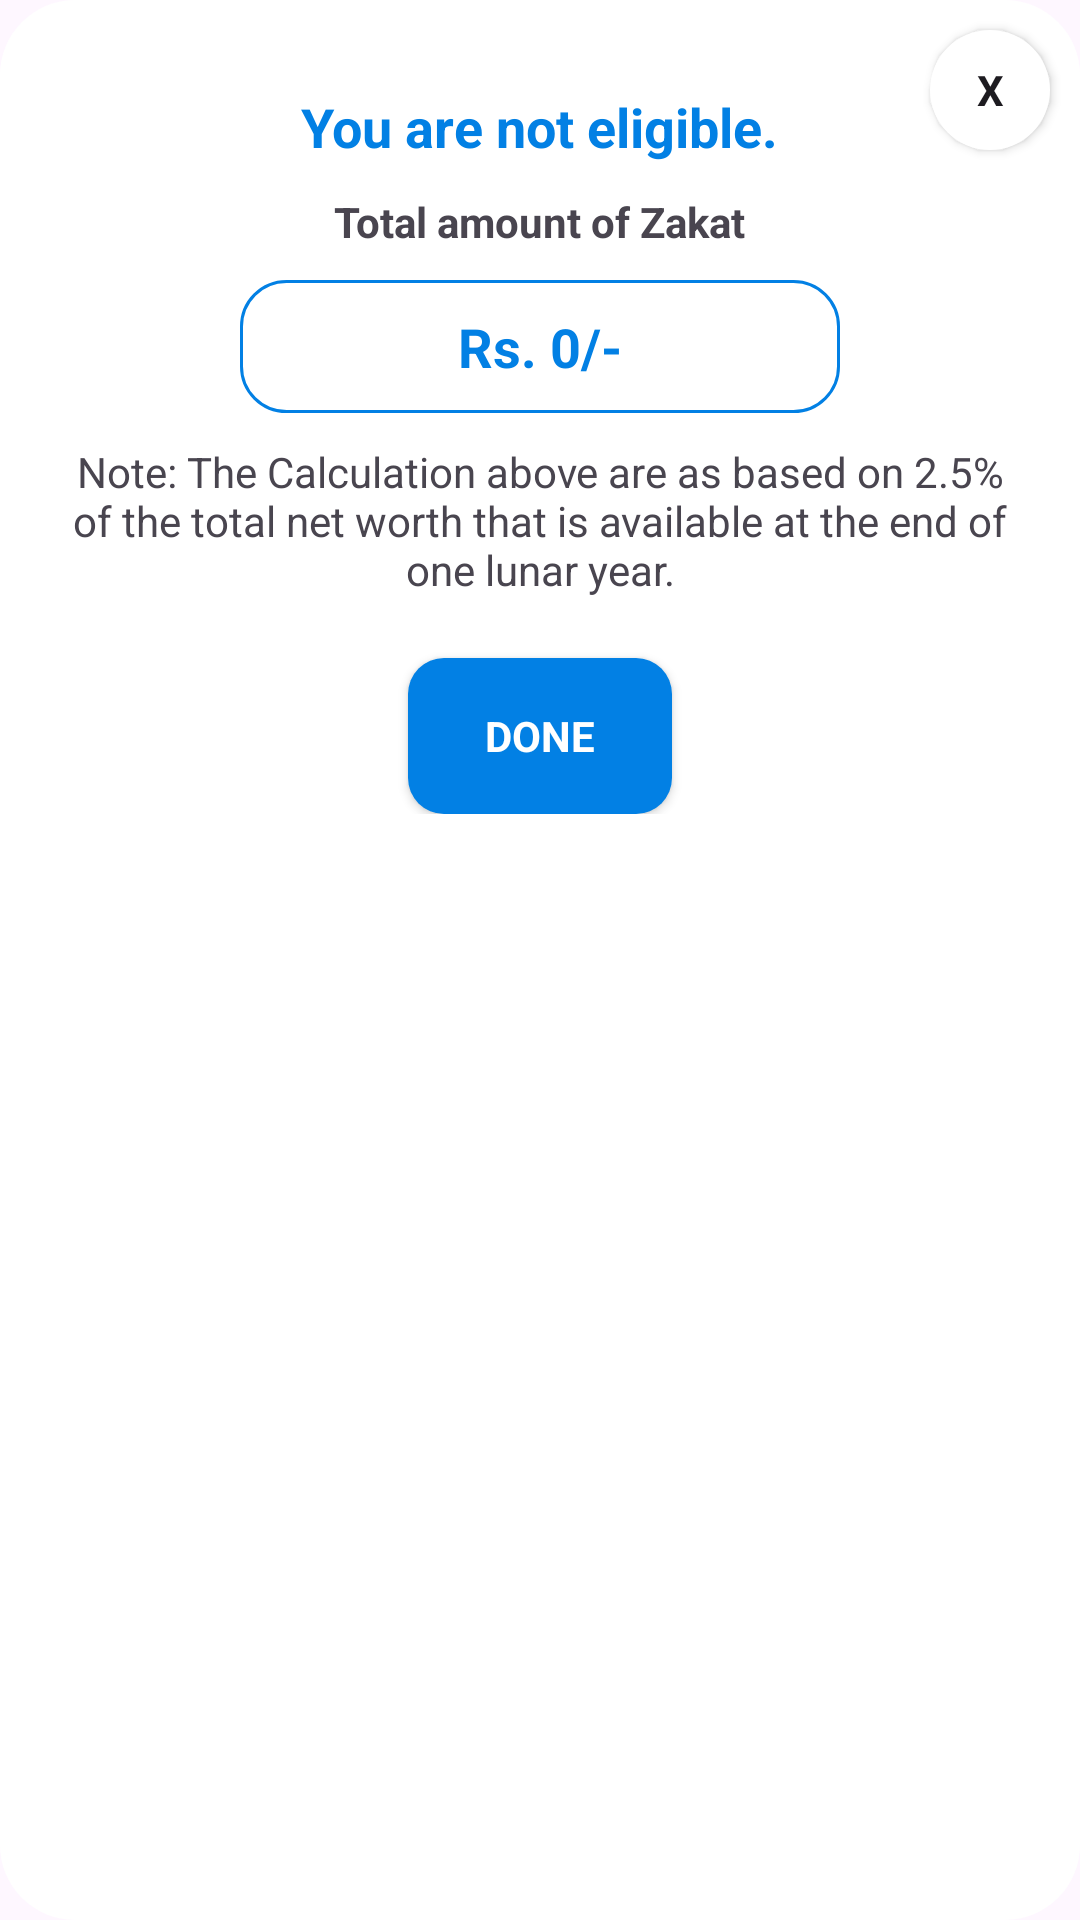

This screen was rendered from an Android layout file. Write that file and the resources it references.
<!-- AndroidManifest.xml: application theme Theme.ZakatCalculator -->
<!-- res/layout/result_dialog.xml -->
<?xml version="1.0" encoding="utf-8"?>
<RelativeLayout
    xmlns:android="http://schemas.android.com/apk/res/android"
    android:layout_width="330dp"
    android:layout_height="320dp"
    android:background="@drawable/white_rnd">

    <androidx.appcompat.widget.AppCompatButton
        android:id="@+id/btnCancel"
        android:layout_width="40dp"
        android:layout_height="40dp"
        android:background="@drawable/white_rnd"
        android:layout_marginTop="10dp"
        android:text="x"
        android:textStyle="bold"
        android:layout_alignParentEnd="true"
        android:layout_marginEnd="10dp"/>

    <LinearLayout
        android:layout_width="match_parent"
        android:layout_height="wrap_content"
        android:paddingTop="20dp"
        android:orientation="vertical"
        android:gravity="center_horizontal">

    <TextView
        android:layout_width="wrap_content"
        android:layout_height="wrap_content"
        android:textColor="@color/blue"
        android:id="@+id/txtEligible"
        android:text="You are not eligible."
        android:textStyle="bold"
        android:textSize="18dp"
        android:padding="10dp"
        />
        <TextView
                android:layout_width="wrap_content"
                android:layout_height="wrap_content"
                android:id="@+id/txtTotal"
                android:text="Total amount of Zakat"
                android:textStyle="bold"
                android:layout_marginBottom="10dp"
                />
        <TextView
            android:layout_width="200dp"
            android:layout_height="wrap_content"
            android:textColor="@color/blue"
            android:id="@+id/txtZakat"
            android:text="Rs. 0/-"
            android:textAlignment="center"
            android:background="@drawable/outline_rnd_blue"
            android:textStyle="bold"
            android:textSize="18dp"
            android:padding="10dp"
            android:layout_marginBottom="10dp"
            />
        <TextView
            android:layout_width="wrap_content"
            android:layout_height="wrap_content"
            android:paddingEnd="20dp"
            android:paddingStart="20dp"
            android:textAlignment="center"
            android:text="Note: The Calculation above are as based on 2.5% of the total net worth that is available at the end of one lunar year."
            android:layout_marginBottom="20dp"
            />
        <androidx.appcompat.widget.AppCompatButton
            android:id="@+id/btnDone"
            android:background="@drawable/btn_bg_clr"
            android:layout_width="wrap_content"
            android:layout_height="52dp"
            android:paddingEnd="20dp"
            android:paddingStart="20dp"
            android:textColor="@color/white"
            android:text="Done"
            android:textStyle="bold"
            />


    </LinearLayout>


</RelativeLayout>
<!-- resources referenced by this layout -->
<resources>
  <color name="blue">#0280E4</color>
  <color name="white">#FFFFFFFF</color>
  <!-- drawable btn_bg_clr (drawable) -->
  <?xml version="1.0" encoding="utf-8"?>
  <selector xmlns:android="http://schemas.android.com/apk/res/android"
      android:exitFadeDuration="200">
      <item android:state_pressed="false">
          <shape android:shape="rectangle">
              <corners android:radius="12dp" />
              <solid android:color="@color/blue" />
          </shape>
      </item>
      <item android:state_pressed="true">
          <shape android:shape="rectangle">
              <corners android:radius="12dp" />
              <solid android:color="@color/blueDark" />
          </shape>
      </item>
  
  </selector>
  <!-- drawable outline_rnd_blue (drawable) -->
  <?xml version="1.0" encoding="utf-8"?>
  <shape xmlns:android="http://schemas.android.com/apk/res/android"
      android:shape="rectangle">
      <stroke android:color="@color/blue"
          android:width="1dp"/>
      <corners android:radius="15dp"/>
  </shape>
  <!-- drawable white_rnd (drawable) -->
  <?xml version="1.0" encoding="utf-8"?>
  <shape xmlns:android="http://schemas.android.com/apk/res/android"
      android:shape="rectangle">
      <solid android:color="@color/white"
          />
      <corners android:radius="25dp" />
  </shape>
  <style name="Theme.ZakatCalculator" parent="Base.Theme.ZakatCalculator" />
  <color name="blueDark">#FF024A83</color>
  <style name="Base.Theme.ZakatCalculator" parent="Theme.Material3.DayNight.NoActionBar">
          
          <item name="colorPrimary">@color/blue</item>
          <item name="android:statusBarColor">@color/white</item>
          <item name="android:windowLightStatusBar">true</item>
          <item name="fontFamily">@font/comfortia</item>
      </style>
</resources>
